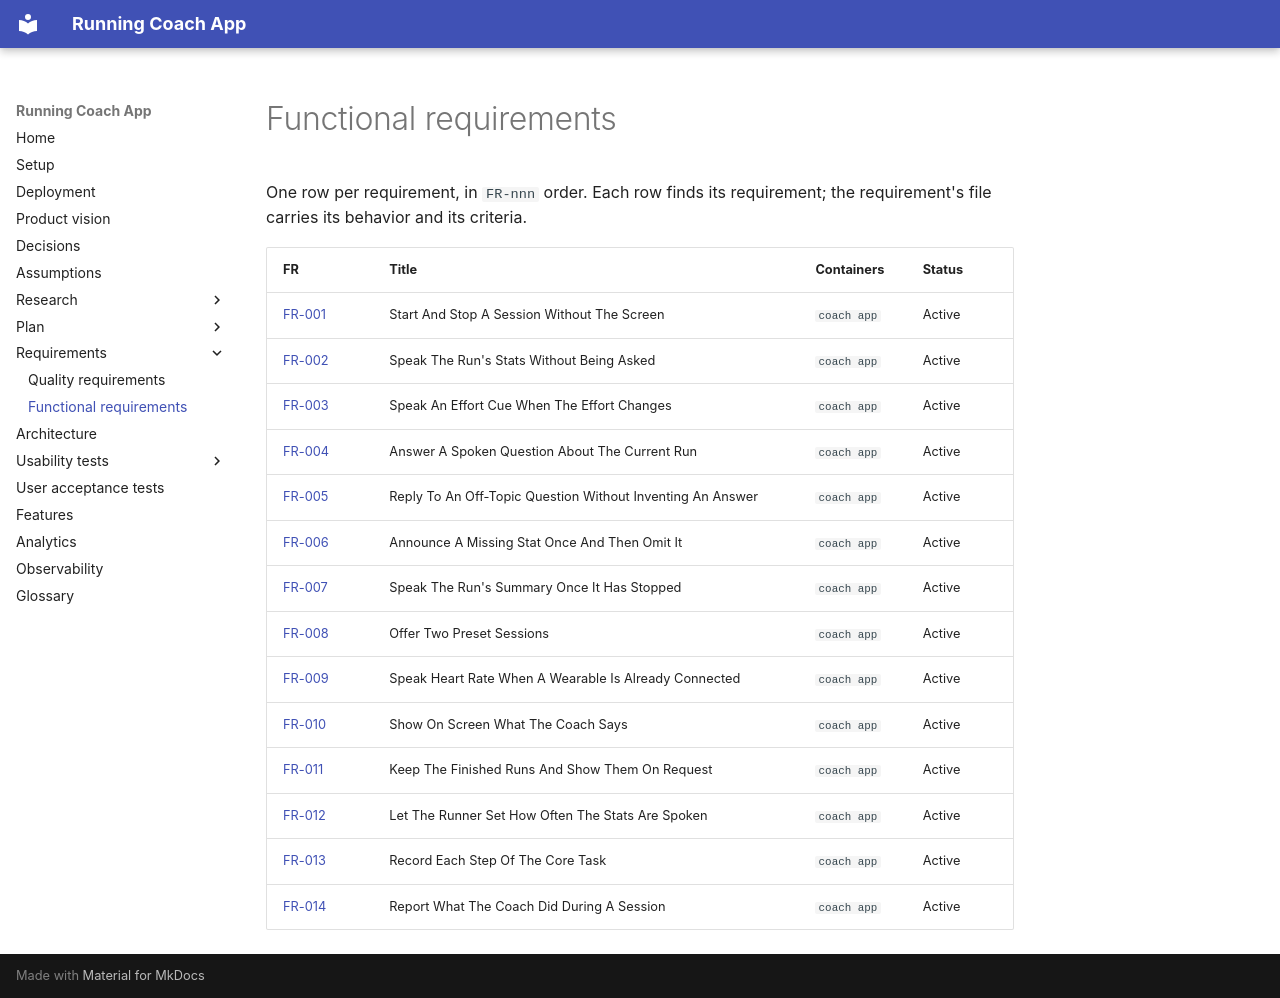

repository: Running-Coach-App/running-coach-app · page: functional-requirements/index.html · generator: mkdocs

# Functional requirements

One row per requirement, in `FR-nnn` order. Each row finds its requirement; the requirement's file carries its behavior and its criteria.

| FR | Title | Containers | Status |
| --- | --- | --- | --- |
| [FR-001](fr/FR-001.md) | Start And Stop A Session Without The Screen | `coach app` | Active |
| [FR-002](fr/FR-002.md) | Speak The Run's Stats Without Being Asked | `coach app` | Active |
| [FR-003](fr/FR-003.md) | Speak An Effort Cue When The Effort Changes | `coach app` | Active |
| [FR-004](fr/FR-004.md) | Answer A Spoken Question About The Current Run | `coach app` | Active |
| [FR-005](fr/FR-005.md) | Reply To An Off-Topic Question Without Inventing An Answer | `coach app` | Active |
| [FR-006](fr/FR-006.md) | Announce A Missing Stat Once And Then Omit It | `coach app` | Active |
| [FR-007](fr/FR-007.md) | Speak The Run's Summary Once It Has Stopped | `coach app` | Active |
| [FR-008](fr/FR-008.md) | Offer Two Preset Sessions | `coach app` | Active |
| [FR-009](fr/FR-009.md) | Speak Heart Rate When A Wearable Is Already Connected | `coach app` | Active |
| [FR-010](fr/FR-010.md) | Show On Screen What The Coach Says | `coach app` | Active |
| [FR-011](fr/FR-011.md) | Keep The Finished Runs And Show Them On Request | `coach app` | Active |
| [FR-012](fr/FR-012.md) | Let The Runner Set How Often The Stats Are Spoken | `coach app` | Active |
| [FR-013](fr/FR-013.md) | Record Each Step Of The Core Task | `coach app` | Active |
| [FR-014](fr/FR-014.md) | Report What The Coach Did During A Session | `coach app` | Active |
